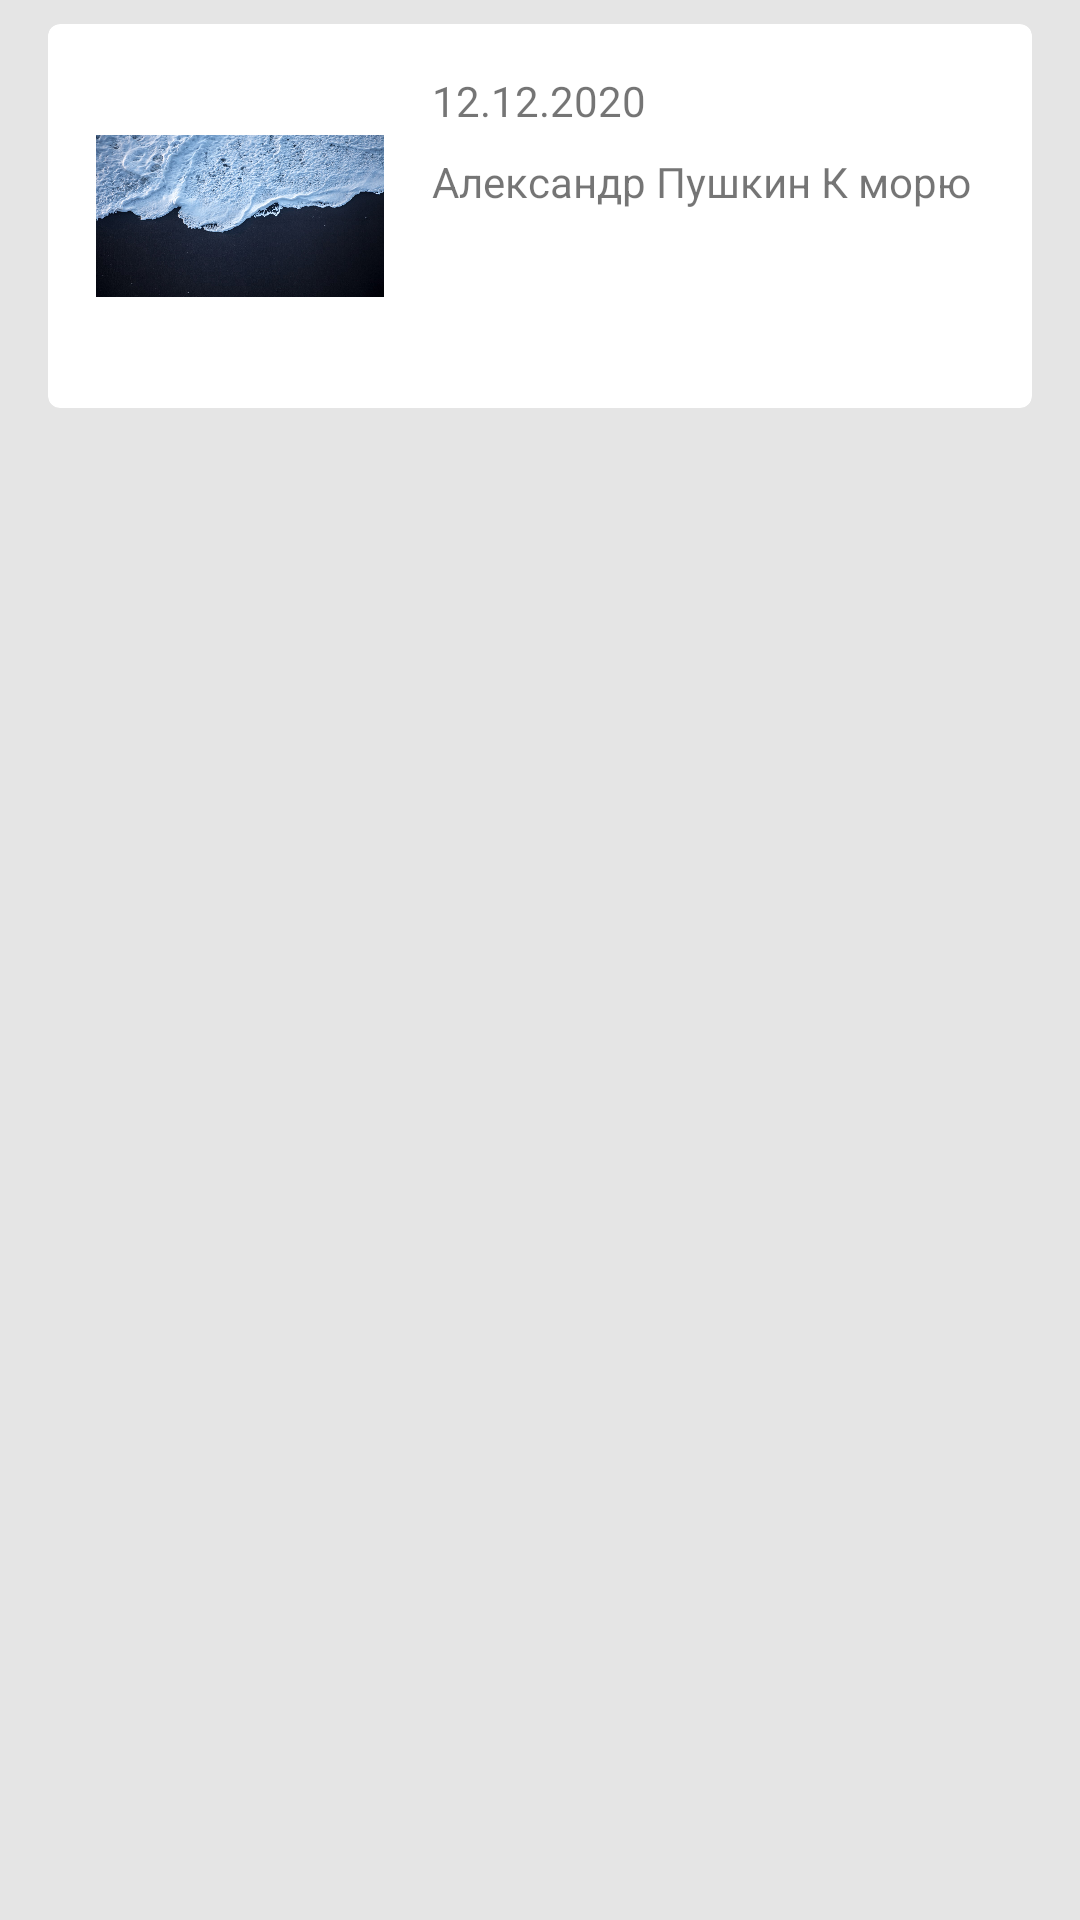

This screen was rendered from an Android layout file. Write that file and the resources it references.
<!-- AndroidManifest.xml: application theme Theme.AbbyyAndroidTasks -->
<!-- res/layout/activity_main.xml -->
<?xml version="1.0" encoding="utf-8"?>
<LinearLayout
    xmlns:android="http://schemas.android.com/apk/res/android"

    xmlns:app="http://schemas.android.com/apk/res-auto"
    xmlns:tools="http://schemas.android.com/tools"
    android:layout_width="match_parent"
    android:layout_height="match_parent"
    tools:context=".MainActivity"
    android:background="@color/backgroundColor"
    android:orientation="vertical">

    <androidx.cardview.widget.CardView
        android:layout_width="match_parent"
        android:layout_height="wrap_content"
        app:cardCornerRadius="4dp"
        android:layout_marginLeft="16dp"
        android:layout_marginTop="8dp"
        android:layout_marginRight="16dp"
        android:onClick="startSecondActivity"
        >
        <RelativeLayout android:layout_height="match_parent"
            android:layout_width="match_parent">

            <TextView
                android:id="@+id/date"
                android:layout_width="wrap_content"
                android:layout_height="wrap_content"
                android:layout_alignParentEnd="true"
                android:layout_marginStart="16dp"
                android:layout_marginTop="16dp"
                android:layout_toEndOf="@+id/seaimg"
                android:text="@string/date"
                app:layout_constraintBottom_toBottomOf="parent"
                app:layout_constraintLeft_toLeftOf="parent"
                app:layout_constraintRight_toRightOf="parent"
                app:layout_constraintTop_toTopOf="parent"
                android:layout_alignParentRight="true"
                android:layout_marginLeft="16dp"
                android:layout_toRightOf="@+id/seaimg" />

            <TextView
                android:id="@+id/kitty_description_id"
                android:layout_width="wrap_content"
                android:layout_height="wrap_content"
                android:layout_below="@+id/date"
                android:layout_alignParentBottom="false"
                android:layout_marginStart="16dp"
                android:layout_marginTop="8dp"
                android:layout_marginBottom="16dp"
                android:layout_toEndOf="@+id/seaimg"
                android:text="@string/kitty_description"
                app:layout_constraintBottom_toBottomOf="parent"
                app:layout_constraintLeft_toLeftOf="parent"
                app:layout_constraintRight_toRightOf="parent"
                app:layout_constraintTop_toTopOf="parent"
                android:layout_marginLeft="16dp"
                android:layout_toRightOf="@+id/seaimg" />

            <ImageView
                android:id="@+id/seaimg"
                android:layout_width="96dp"
                android:layout_height="96dp"
                android:layout_alignParentStart="true"
                android:layout_alignParentTop="true"
                android:layout_marginStart="16dp"
                android:layout_marginTop="16dp"
                android:layout_marginBottom="16dp"
                android:foregroundGravity="center_vertical"
                app:srcCompat="@drawable/sea"
                android:contentDescription="@string/img_description"
                android:layout_gravity="center_vertical"
                android:layout_alignParentLeft="true"
                android:layout_marginLeft="16dp" />

        </RelativeLayout>
    </androidx.cardview.widget.CardView>



</LinearLayout>
<!-- resources referenced by this layout -->
<resources>
  <color name="backgroundColor">#E5E5E5</color>
  <!-- drawable sea: jpg bitmap (drawable, 228671 bytes) -->
  <string name="date">12.12.2020</string>
  <string name="img_description">Cute Kitty</string>
  <string name="kitty_description">Александр Пушкин К морю</string>
  <style name="Theme.AbbyyAndroidTasks" parent="Theme.MaterialComponents.DayNight.DarkActionBar">
          
          <item name="colorPrimary">@color/purple_500</item>
          <item name="colorPrimaryVariant">@color/purple_700</item>
          <item name="colorOnPrimary">@color/white</item>
          
          <item name="colorSecondary">@color/teal_200</item>
          <item name="colorSecondaryVariant">@color/teal_700</item>
          <item name="colorOnSecondary">@color/black</item>
          
          <item name="android:statusBarColor" tools:targetApi="l">?attr/colorPrimaryVariant</item>
          
      </style>
  <color name="purple_500">#FF6200EE</color>
  <color name="purple_700">#FF3700B3</color>
  <color name="white">#FFFFFFFF</color>
  <color name="teal_200">#FF03DAC5</color>
  <color name="teal_700">#FF018786</color>
  <color name="black">#FF000000</color>
</resources>
